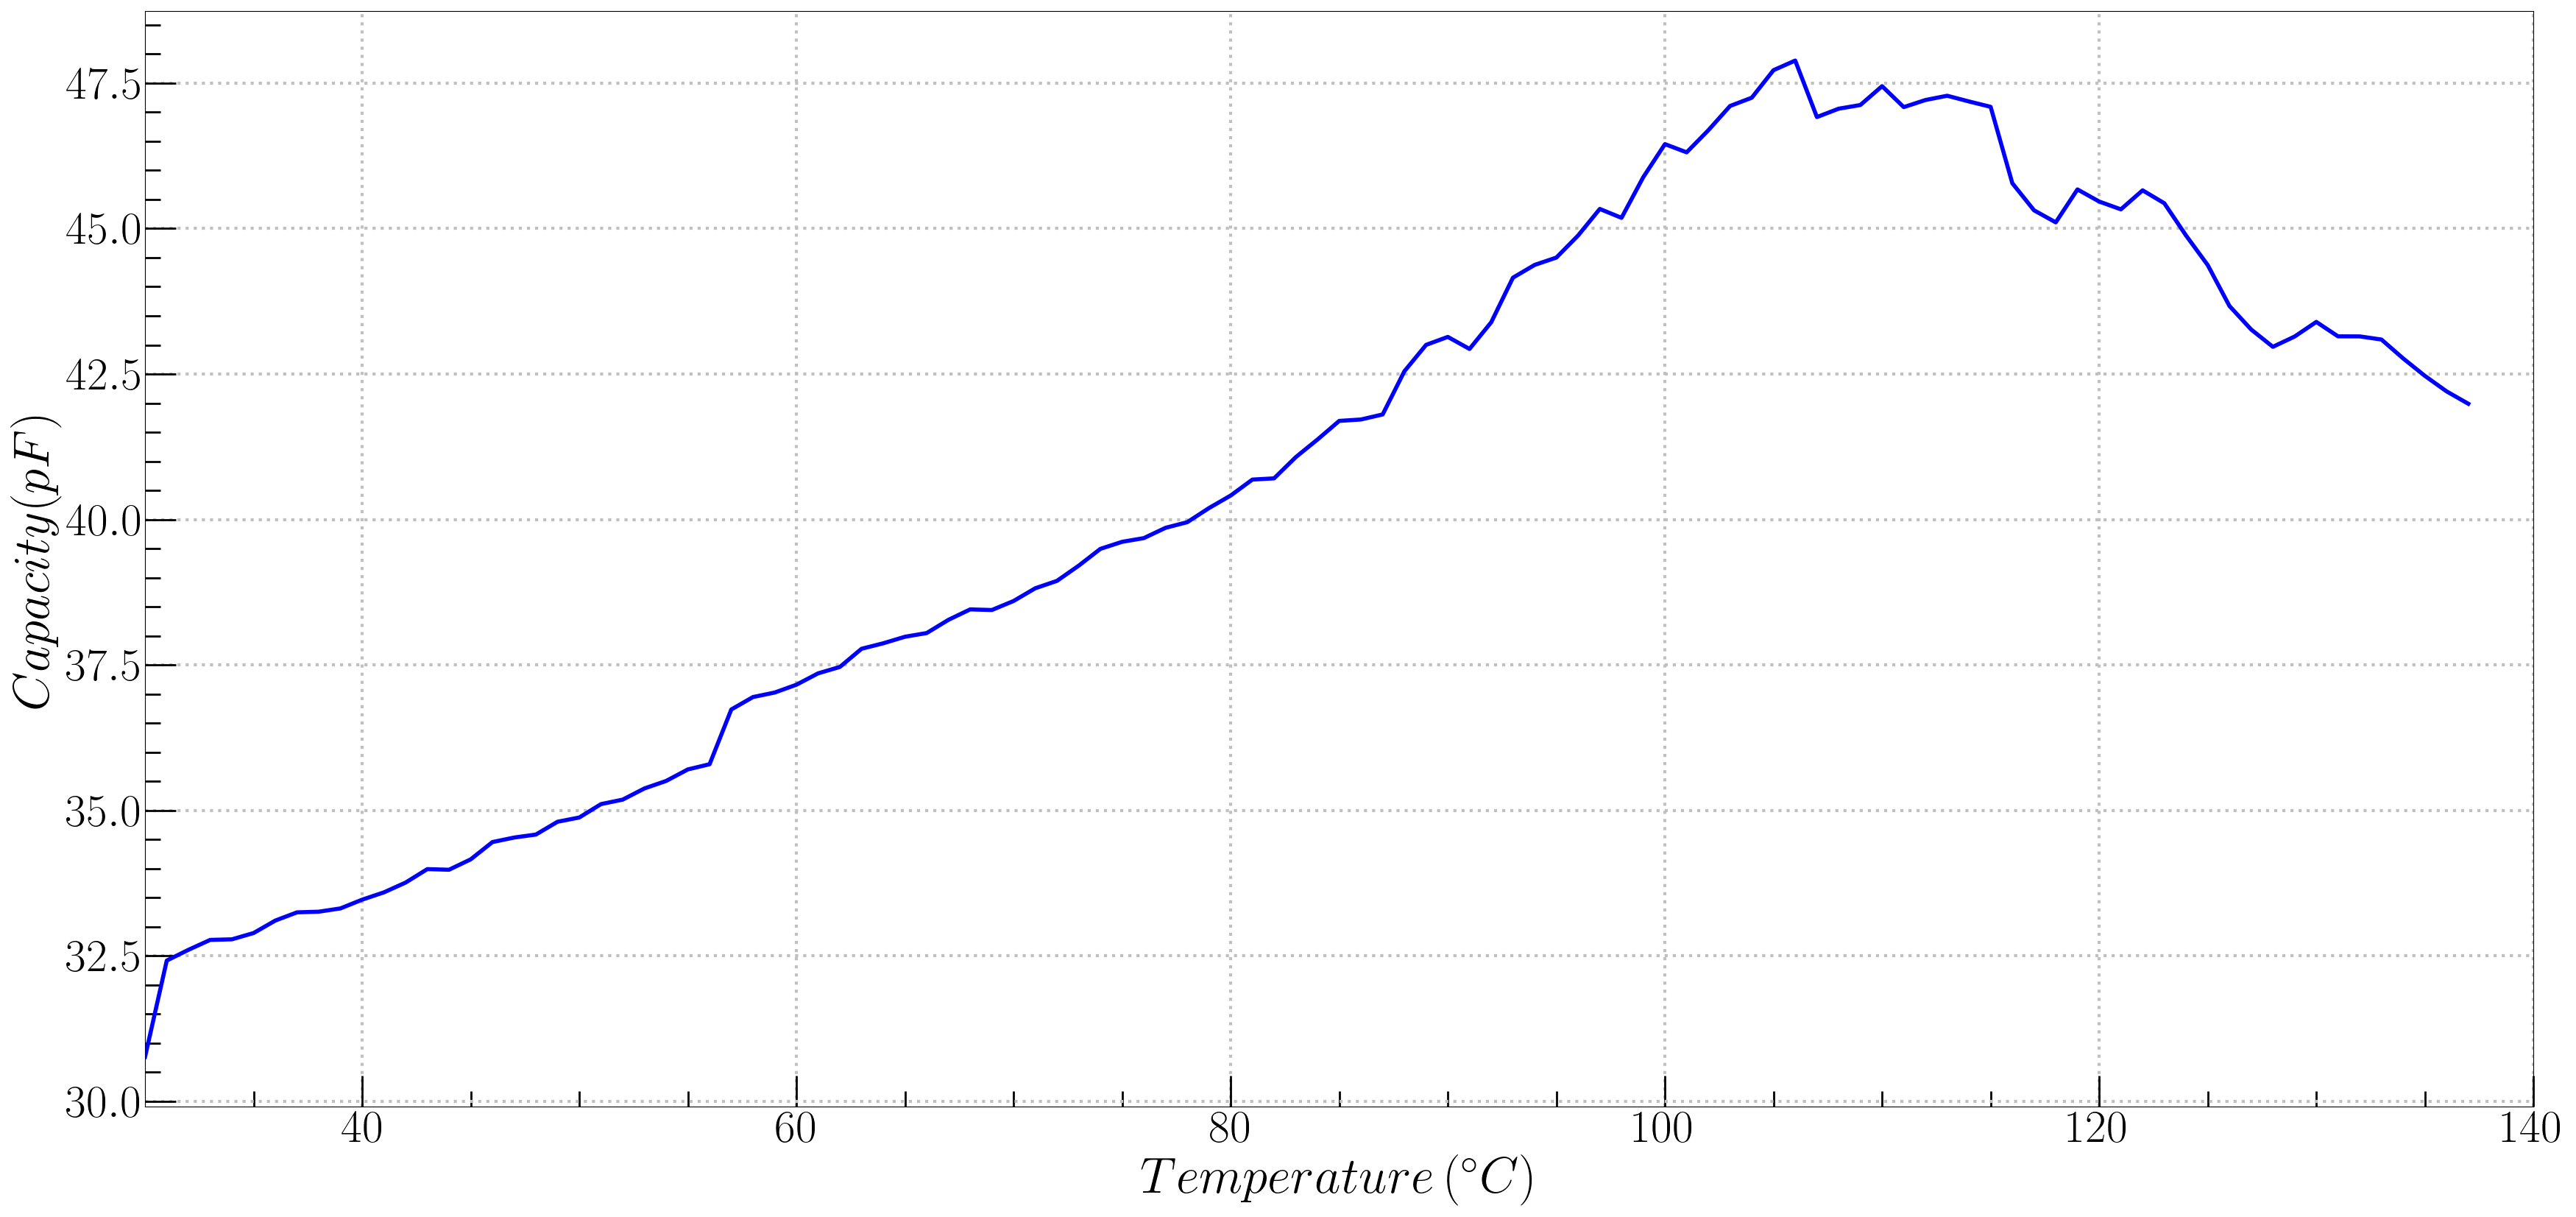

The data file committed next to this chart (first rows):
온도(도), 전기용량(pF)
30, 30.76
31, 32.42
32, 32.6
33, 32.77
34, 32.78
35, 32.89
36, 33.11
37, 33.25
38, 33.26
39, 33.31
40, 33.47
41, 33.59
42, 33.76
43, 33.99
44, 33.98
45, 34.16
46, 34.45
47, 34.53
48, 34.58
49, 34.8
50, 34.88
51, 35.11
52, 35.18
53, 35.38
54, 35.51
55, 35.7
56, 35.79
57, 36.73
58, 36.95
59, 37.03
60, 37.16
61, 37.36
62, 37.46
63, 37.78
64, 37.87
65, 37.98
66, 38.05
67, 38.27
68, 38.45
69, 38.44
70, 38.6
71, 38.82
72, 38.94
73, 39.21
74, 39.49
75, 39.62
76, 39.68
77, 39.86
78, 39.95
79, 40.2
80, 40.41
81, 40.69
82, 40.71
83, 41.07
84, 41.37
85, 41.69
86, 41.72
87, 41.81
88, 42.55
89, 43
... 48 more rows
